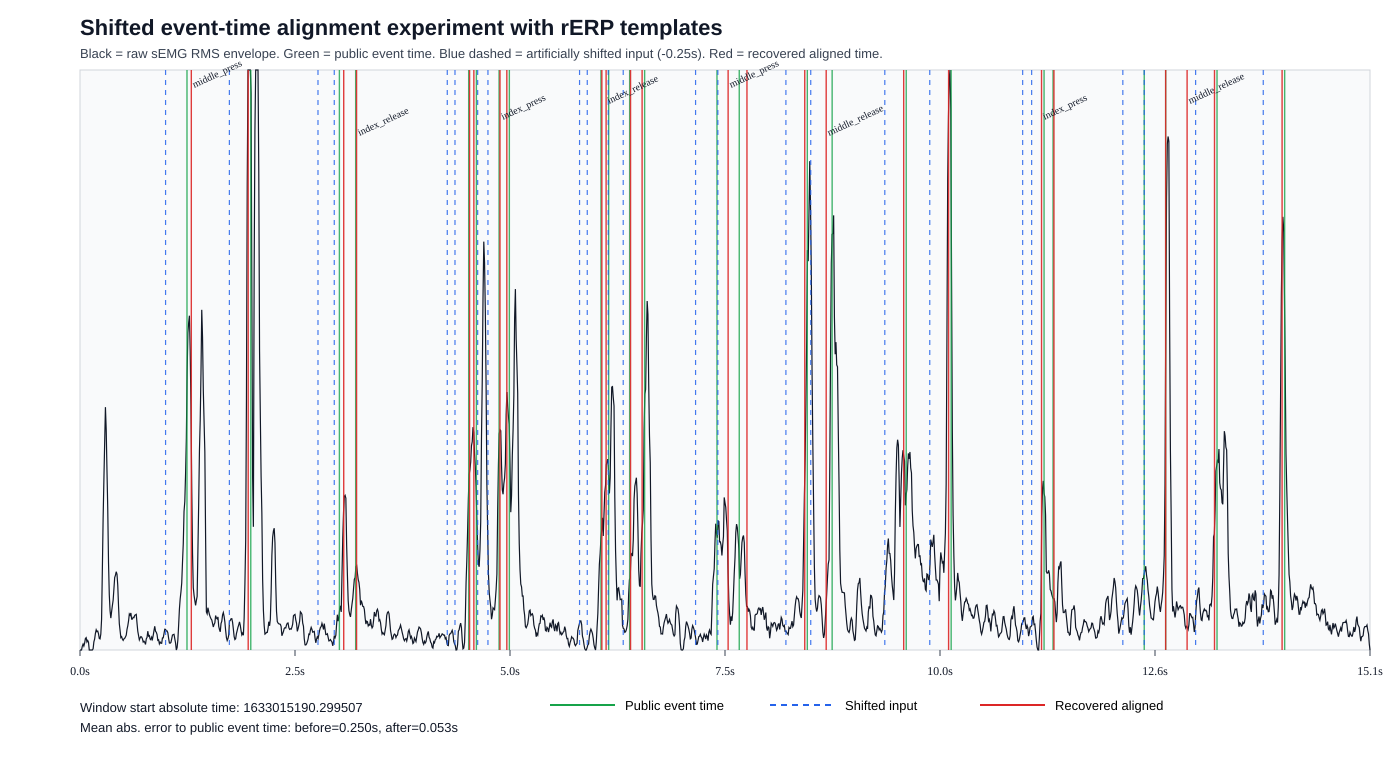

Values plotted in this chart, from the file beside it:
name, time, prompt_time, aligned_time, alignment_iteration, alignment_offset, official_event_time, artificial_shift_seconds, error_from_official_before, error_from_official_after
middle_press, 1633015191, 1633015191, 1633015192, 3, 0.3005, 1633015192, -0.25, -0.25, 0.05049
middle_release, 1633015192, 1633015192, 1633015192, 3, 0.22, 1633015192, -0.25, -0.25, -0.03
index_press, 1633015193, 1633015193, 1633015193, 3, 0.3005, 1633015193, -0.25, -0.25, 0.05052
index_release, 1633015193, 1633015193, 1633015194, 3, 0.2605, 1633015194, -0.25, -0.25, 0.01051
index_press, 1633015195, 1633015195, 1633015195, 3, 0.2605, 1633015195, -0.25, -0.25, 0.0105
index_release, 1633015195, 1633015195, 1633015195, 3, 0.2205, 1633015195, -0.25, -0.25, -0.02952
index_press, 1633015195, 1633015195, 1633015195, 3, 0.2605, 1633015195, -0.25, -0.25, 0.0105
index_release, 1633015195, 1633015195, 1633015195, 3, 0.2205, 1633015195, -0.25, -0.25, -0.0295
index_press, 1633015196, 1633015196, 1633015196, 3, 0.2605, 1633015196, -0.25, -0.25, 0.0105
index_release, 1633015196, 1633015196, 1633015196, 3, 0.22, 1633015196, -0.25, -0.25, -0.03
index_press, 1633015196, 1633015196, 1633015197, 3, 0.2605, 1633015197, -0.25, -0.25, 0.0105
index_release, 1633015197, 1633015197, 1633015197, 3, 0.2205, 1633015197, -0.25, -0.25, -0.02949
middle_press, 1633015197, 1633015197, 1633015198, 3, 0.38, 1633015198, -0.25, -0.25, 0.13
middle_release, 1633015198, 1633015198, 1633015198, 3, 0.3401, 1633015198, -0.25, -0.25, 0.09006
middle_press, 1633015199, 1633015199, 1633015199, 3, 0.22, 1633015199, -0.25, -0.25, -0.03
middle_release, 1633015199, 1633015199, 1633015199, 3, 0.1805, 1633015199, -0.25, -0.25, -0.0695
index_press, 1633015200, 1633015200, 1633015200, 3, 0.2205, 1633015200, -0.25, -0.25, -0.0295
index_release, 1633015200, 1633015200, 1633015200, 3, 0.22, 1633015200, -0.25, -0.25, -0.03001
index_press, 1633015201, 1633015201, 1633015202, 3, 0.2205, 1633015202, -0.25, -0.25, -0.02951
index_release, 1633015201, 1633015201, 1633015202, 3, 0.2605, 1633015202, -0.25, -0.25, 0.01052
middle_press, 1633015202, 1633015202, 1633015203, 3, 0.5, 1633015203, -0.25, -0.25, 0.25
middle_release, 1633015203, 1633015203, 1633015203, 3, 0.5006, 1633015203, -0.25, -0.25, 0.2506
index_press, 1633015203, 1633015203, 1633015204, 3, 0.2205, 1633015204, -0.25, -0.25, -0.0295
index_release, 1633015204, 1633015204, 1633015204, 3, 0.22, 1633015204, -0.25, -0.25, -0.03
